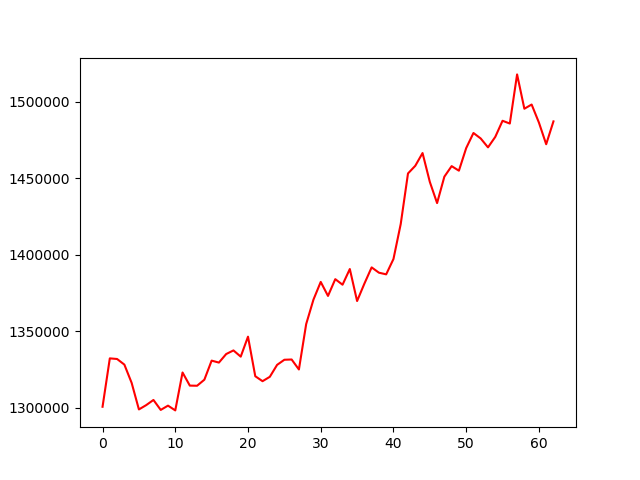

The data file committed next to this chart (first rows):
, 0
0, 1300660
1, 1332280
2, 1331868
3, 1328208
4, 1316286
5, 1298919
6, 1301737
7, 1305109
8, 1298604
9, 1301403
10, 1298291
11, 1323053
12, 1314485
13, 1314394
14, 1318347
15, 1330806
16, 1329526
17, 1335108
18, 1337472
19, 1333412
20, 1346452
21, 1320615
22, 1317369
23, 1320235
24, 1328029
25, 1331372
26, 1331542
27, 1325027
28, 1354692
29, 1370655
30, 1382227
31, 1373072
32, 1384025
33, 1380395
34, 1390642
35, 1369745
36, 1381060
37, 1391715
38, 1388253
39, 1387166
40, 1397169
41, 1420051
42, 1453079
43, 1458070
44, 1466404
45, 1447560
46, 1433723
47, 1450983
48, 1457863
49, 1454882
50, 1469633
51, 1479508
52, 1475914
53, 1470113
54, 1476960
55, 1487485
56, 1485676
57, 1517783
58, 1495361
59, 1498098
... 3 more rows
